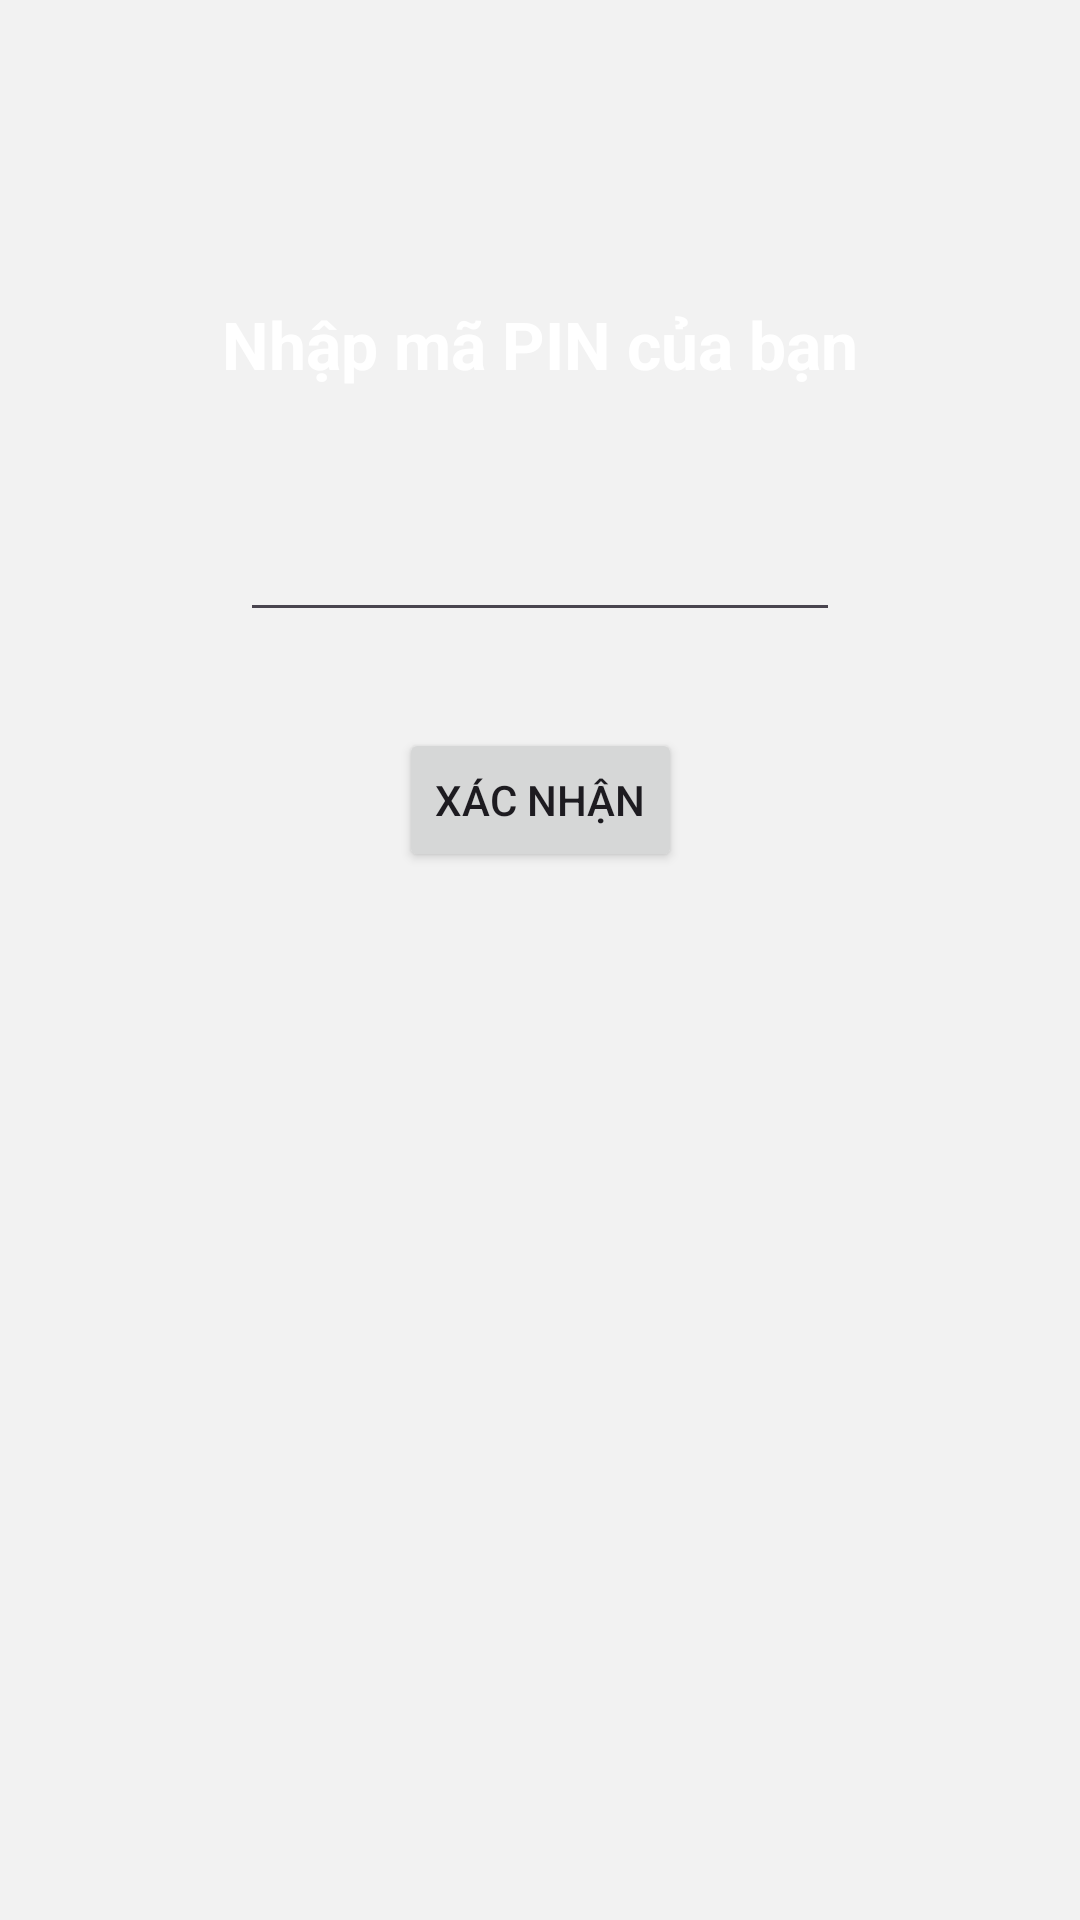

Android layout source for this screen:
<!-- AndroidManifest.xml: activity theme Theme.VíQR -->
<!-- res/layout/activity_pin.xml -->
<?xml version="1.0" encoding="utf-8"?>
<androidx.constraintlayout.widget.ConstraintLayout xmlns:android="http://schemas.android.com/apk/res/android"
    xmlns:app="http://schemas.android.com/apk/res-auto"
    xmlns:tools="http://schemas.android.com/tools"
    android:layout_width="match_parent"
    android:layout_height="match_parent"
    android:background="@color/splash_bg"
    tools:context=".PinActivity">

    <TextView
        android:id="@+id/tvPinTitle"
        android:layout_width="wrap_content"
        android:layout_height="wrap_content"
        android:layout_marginTop="100dp"
        android:text="Nhập mã PIN của bạn"
        android:textColor="@color/white"
        android:textSize="22sp"
        android:textStyle="bold"
        app:layout_constraintTop_toTopOf="parent"
        app:layout_constraintStart_toStartOf="parent"
        app:layout_constraintEnd_toEndOf="parent" />

    <EditText
        android:id="@+id/etPin"
        android:layout_width="200dp"
        android:layout_height="wrap_content"
        android:layout_marginTop="32dp"
        android:inputType="numberPassword"
        android:maxLength="6"
        android:textColor="@color/white"
        android:textSize="24sp"
        android:textAlignment="center"
        android:letterSpacing="0.2"
        app:layout_constraintTop_toBottomOf="@+id/tvPinTitle"
        app:layout_constraintStart_toStartOf="parent"
        app:layout_constraintEnd_toEndOf="parent" />

    <Button
        android:id="@+id/btnConfirmPin"
        android:layout_width="wrap_content"
        android:layout_height="wrap_content"
        android:layout_marginTop="32dp"
        android:text="Xác nhận"
        app:layout_constraintTop_toBottomOf="@+id/etPin"
        app:layout_constraintStart_toStartOf="parent"
        app:layout_constraintEnd_toEndOf="parent" />

</androidx.constraintlayout.widget.ConstraintLayout>
<!-- resources referenced by this layout -->
<resources>
  <color name="splash_bg">#F2F2F2</color>
  <color name="white">#FFFFFFFF</color>
  <style name="Theme.VíQR" parent="Theme.Material3.DayNight.NoActionBar">
          
          <item name="colorPrimary">@color/brand_green</item>
          <item name="colorOnPrimary">@color/white</item>
          <item name="colorPrimaryContainer">@color/brand_green</item>
          <item name="colorOnPrimaryContainer">@color/white</item>
          
          
          <item name="colorSecondary">@color/teal_200</item>
          <item name="colorOnSecondary">@color/black</item>
          <item name="colorSecondaryContainer">@color/teal_700</item>
          <item name="colorOnSecondaryContainer">@color/white</item>
          
          
          <item name="android:statusBarColor">@android:color/transparent</item>
          <item name="android:windowLightStatusBar">true</item>
      </style>
  <color name="brand_green">#25D366</color>
  <color name="teal_200">#FF03DAC5</color>
  <color name="black">#FF000000</color>
  <color name="teal_700">#FF018786</color>
</resources>
